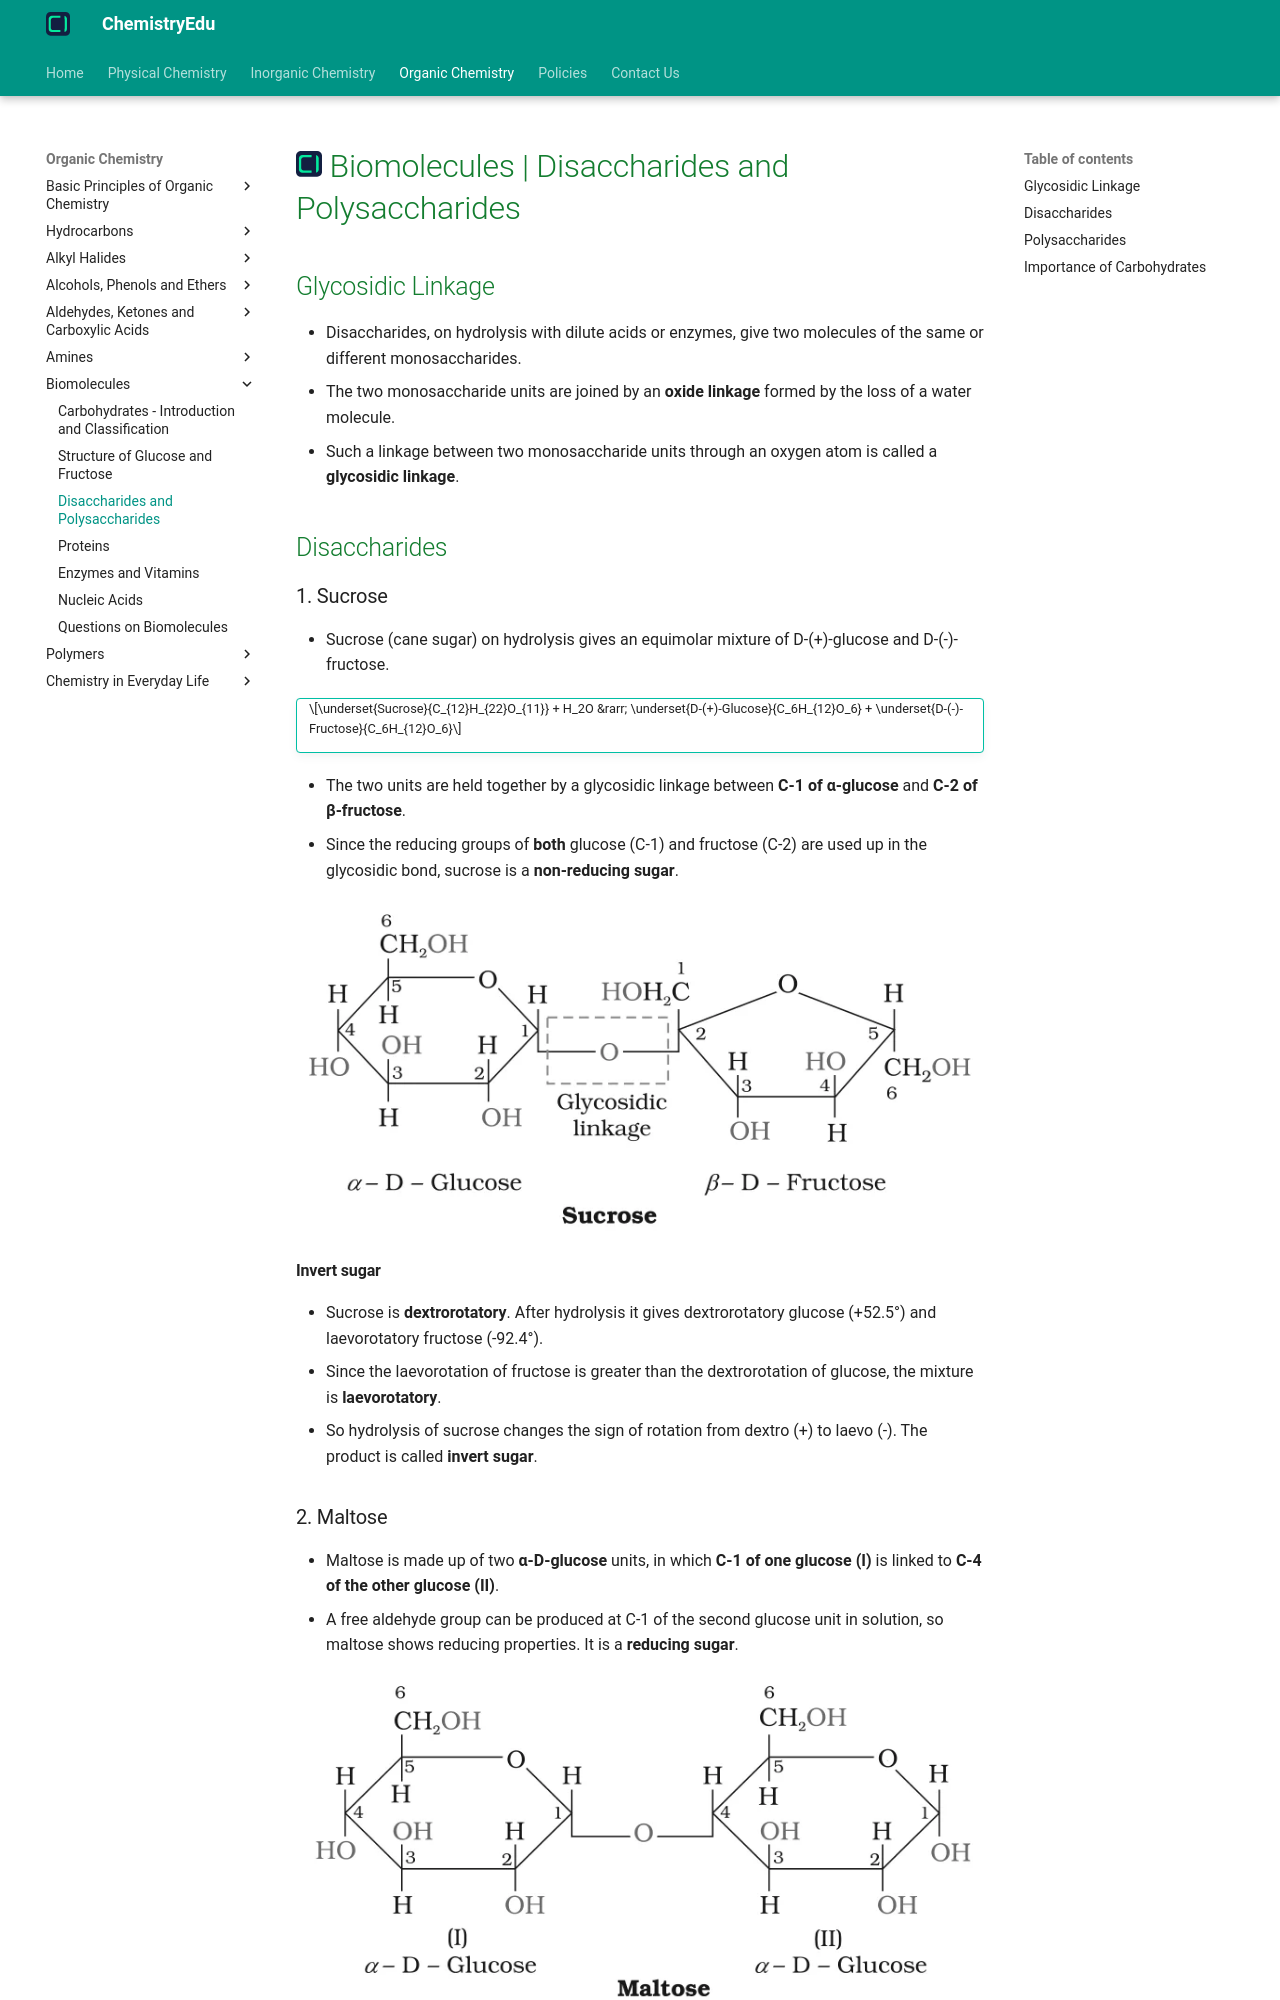

repository: KingChampion36/chemistryedu · page: organic-chemistry/biomolecules/disaccharides-and-polysaccharides/index.html · generator: mkdocs

---
title: Biomolecules | Disaccharides and Polysaccharides
description: Disaccharides and polysaccharides are formed when monosaccharide units are joined together through glycosidic linkages.
---

# [![ChemistryEdu Logo](../../images/favicon.svg){ align=left, width=3.8% }](../../index.md)  Biomolecules | Disaccharides and Polysaccharides

## Glycosidic Linkage

* Disaccharides, on hydrolysis with dilute acids or enzymes, give two molecules of the same or different monosaccharides.
* The two monosaccharide units are joined by an **oxide linkage** formed by the loss of a water molecule.
* Such a linkage between two monosaccharide units through an oxygen atom is called a **glycosidic linkage**.

## Disaccharides

### 1. Sucrose

* Sucrose (cane sugar) on hydrolysis gives an equimolar mixture of D-(+)-glucose and D-(-)-fructose.

!!! tip ""

    $$\underset{Sucrose}{C_{12}H_{22}O_{11}} + H_2O &rarr; \underset{D-(+)-Glucose}{C_6H_{12}O_6} + \underset{D-(-)-Fructose}{C_6H_{12}O_6}$$

* The two units are held together by a glycosidic linkage between **C-1 of &alpha;-glucose** and **C-2 of &beta;-fructose**.
* Since the reducing groups of **both** glucose (C-1) and fructose (C-2) are used up in the glycosidic bond, sucrose is a **non-reducing sugar**.

![Structure of sucrose showing the glycosidic linkage](images/sucrose.webp){loading=lazy}

#### Invert sugar

* Sucrose is **dextrorotatory**. After hydrolysis it gives dextrorotatory glucose (+52.5°) and laevorotatory fructose (-92.4°).
* Since the laevorotation of fructose is greater than the dextrorotation of glucose, the mixture is **laevorotatory**.
* So hydrolysis of sucrose changes the sign of rotation from dextro (+) to laevo (-). The product is called **invert sugar**.

### 2. Maltose

* Maltose is made up of two **&alpha;-D-glucose** units, in which **C-1 of one glucose (I)** is linked to **C-4 of the other glucose (II)**.
* A free aldehyde group can be produced at C-1 of the second glucose unit in solution, so maltose shows reducing properties. It is a **reducing sugar**.

![Structure of maltose](images/maltose.webp){loading=lazy}
